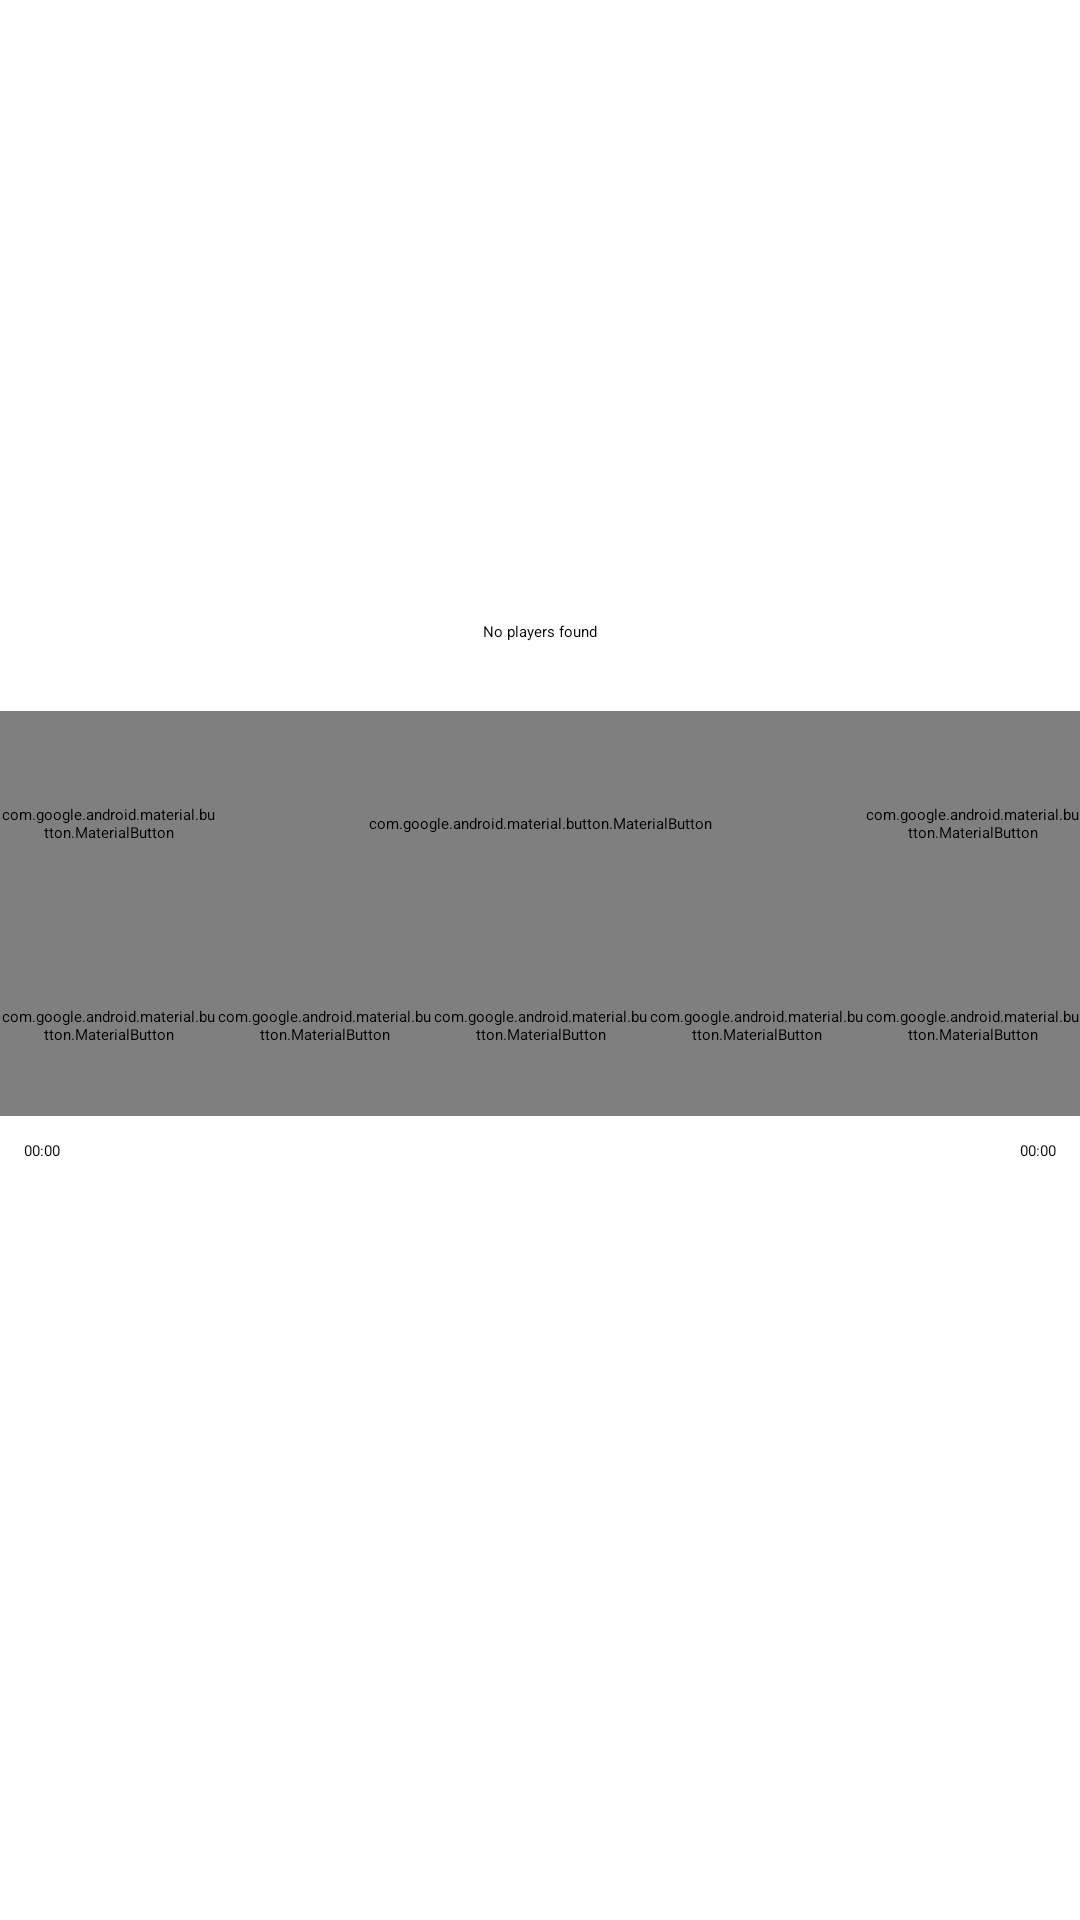

Reconstruct the res/layout file that produces this screen, plus the resources it refers to.
<!-- AndroidManifest.xml: application theme NfConnectTheme.NoActionBar -->
<!-- res/layout/mpris_control.xml -->
<?xml version="1.0" encoding="utf-8"?>
<LinearLayout xmlns:android="http://schemas.android.com/apk/res/android"
    xmlns:app="http://schemas.android.com/apk/res-auto"
    android:id="@+id/mpris_control_view"
    android:layout_width="match_parent"
    android:layout_height="match_parent"
    android:layout_gravity="center"
    android:gravity="center"
    android:orientation="vertical">

    <TextView
        android:id="@+id/no_players"
        android:layout_width="wrap_content"
        android:layout_height="wrap_content"
        android:layout_gravity="center_horizontal"
        android:text="@string/no_players_connected"
        android:textAppearance="?android:attr/textAppearanceMedium" />

    <Spinner
        android:id="@+id/player_spinner"
        android:layout_width="match_parent"
        android:layout_height="wrap_content"
        android:layout_gravity="center" />

    <TextView
        android:id="@+id/now_playing_textview"
        android:layout_width="wrap_content"
        android:layout_height="wrap_content"
        android:layout_gravity="center"
        android:ellipsize="marquee"
        android:gravity="center"
        android:marqueeRepeatLimit="marquee_forever"
        android:padding="8dip"
        android:scrollHorizontally="true"
        android:singleLine="true"
        android:textAppearance="?android:attr/textAppearanceMedium" />

    <androidx.constraintlayout.widget.ConstraintLayout
        android:layout_width="match_parent"
        android:layout_height="75dp"
        android:layout_gravity="center"
        android:orientation="horizontal">

        <com.google.android.material.button.MaterialButton
            android:id="@+id/loop_button"
            android:layout_width="0dp"
            android:layout_height="match_parent"
            android:layout_gravity="center"
            android:adjustViewBounds="false"
            android:baselineAlignBottom="true"
            android:clickable="false"
            android:contentDescription="@string/mpris_loop"
            app:icon="@drawable/ic_loop_none_black"
            style="@style/NfConnectButton.IconButton"
            app:layout_constraintStart_toStartOf="parent"
            app:layout_constraintTop_toTopOf="parent"
            app:layout_constraintWidth_percent="0.20" />

        <com.google.android.material.button.MaterialButton
            android:id="@+id/play_button"
            android:layout_width="0dp"
            android:layout_height="match_parent"
            android:layout_gravity="center"
            android:adjustViewBounds="false"
            android:baselineAlignBottom="true"
            android:clickable="false"
            android:contentDescription="@string/mpris_play"
            app:icon="@drawable/ic_play_black"
            style="@style/NfConnectButton.IconButton"
            app:layout_constraintEnd_toStartOf="@id/shuffle_button"
            app:layout_constraintStart_toEndOf="@id/loop_button"
            app:layout_constraintTop_toTopOf="parent" />

        <com.google.android.material.button.MaterialButton
            android:id="@+id/shuffle_button"
            android:layout_width="0dp"
            android:layout_height="match_parent"
            android:layout_gravity="center"
            android:adjustViewBounds="false"
            android:baselineAlignBottom="true"
            android:clickable="false"
            android:contentDescription="@string/mpris_shuffle"
            app:icon="@drawable/ic_shuffle_off_black"
            style="@style/NfConnectButton.IconButton"
            app:layout_constraintEnd_toEndOf="parent"
            app:layout_constraintWidth_percent="0.20" />
    </androidx.constraintlayout.widget.ConstraintLayout>

    <LinearLayout
        android:layout_width="match_parent"
        android:layout_height="60dip"
        android:layout_gravity="center"
        android:orientation="horizontal">

        <com.google.android.material.button.MaterialButton
            android:id="@+id/prev_button"
            android:layout_width="match_parent"
            android:layout_height="fill_parent"
            android:layout_weight="0.25"
            android:contentDescription="@string/mpris_previous"
            app:icon="@drawable/ic_previous_black"
            style="@style/NfConnectButton.IconButton.Secondary" />

        <com.google.android.material.button.MaterialButton
            android:id="@+id/rew_button"
            android:layout_width="match_parent"
            android:layout_height="fill_parent"
            android:layout_weight="0.25"
            android:contentDescription="@string/mpris_rew"
            app:icon="@drawable/ic_rewind_black"
            style="@style/NfConnectButton.IconButton.Secondary" />

        <com.google.android.material.button.MaterialButton
            android:id="@+id/stop_button"
            android:layout_width="match_parent"
            android:layout_height="fill_parent"
            android:layout_weight="0.25"
            android:contentDescription="@string/mpris_stop"
            app:icon="@drawable/ic_stop"
            style="@style/NfConnectButton.IconButton.Secondary" />


        <com.google.android.material.button.MaterialButton
            android:id="@+id/ff_button"
            android:layout_width="match_parent"
            android:layout_height="fill_parent"
            android:layout_weight="0.25"
            android:contentDescription="@string/mpris_ff"
            app:icon="@drawable/ic_fast_forward_black"
            style="@style/NfConnectButton.IconButton.Secondary" />

        <com.google.android.material.button.MaterialButton
            android:id="@+id/next_button"
            android:layout_width="match_parent"
            android:layout_height="fill_parent"
            android:layout_weight="0.25"
            android:contentDescription="@string/mpris_next"
            app:icon="@drawable/ic_next_black"
            style="@style/NfConnectButton.IconButton.Secondary" />
    </LinearLayout>

    <LinearLayout
        android:id="@+id/progress_slider"
        android:layout_width="match_parent"
        android:layout_height="wrap_content"
        android:orientation="horizontal">

        <TextView
            android:id="@+id/progress_textview"
            android:layout_width="wrap_content"
            android:layout_height="wrap_content"
            android:layout_gravity="center"
            android:gravity="center"
            android:padding="8dip"
            android:singleLine="true"
            android:text="00:00"
            android:textAppearance="?android:attr/textAppearanceMedium" />

        <SeekBar
            android:id="@+id/positionSeek"
            android:layout_width="0dp"
            android:layout_height="wrap_content"
            android:layout_gravity="center"
            android:layout_weight="1" />

        <TextView
            android:id="@+id/time_textview"
            android:layout_width="wrap_content"
            android:layout_height="wrap_content"
            android:layout_gravity="center"
            android:gravity="center"
            android:padding="8dip"
            android:singleLine="true"
            android:text="00:00"
            android:textAppearance="?android:attr/textAppearanceMedium" />
    </LinearLayout>

    <LinearLayout
        android:id="@+id/volume_layout"
        android:layout_width="match_parent"
        android:layout_height="wrap_content"
        android:layout_gravity="center"
        android:layout_marginTop="8dip"
        android:orientation="horizontal">

        <androidx.appcompat.widget.AppCompatImageView
            android:id="@+id/imageView"
            android:layout_width="30dip"
            android:layout_height="30dip"
            android:layout_marginEnd="10dip"
            android:layout_weight="0"
            android:contentDescription="@string/mpris_volume"
            android:maxWidth="30dip"
            android:src="@drawable/ic_volume"/>


        <SeekBar
            android:id="@+id/volume_seek"
            android:layout_width="wrap_content"
            android:layout_height="wrap_content"
            android:layout_gravity="center"
            android:layout_weight="1"
            android:max="100" />

    </LinearLayout>
</LinearLayout>
<!-- resources referenced by this layout -->
<resources>
  <string name="mpris_ff">Fast-forward</string>
  <string name="mpris_loop">Loop</string>
  <string name="mpris_next">Next</string>
  <string name="mpris_play">Play</string>
  <string name="mpris_previous">Previous</string>
  <string name="mpris_rew">Rewind</string>
  <string name="mpris_shuffle">Shuffle</string>
  <string name="mpris_stop">Stop the current player</string>
  <string name="mpris_volume">Volume</string>
  <string name="no_players_connected">No players found</string>
  <style name="NfConnectTheme.NoActionBar" parent="NfConnectThemeBase.NoActionBar">
          <item name="android:statusBarColor">@android:color/transparent</item>
          <item name="android:windowLightStatusBar">?attr/isLightTheme</item>
      </style>
</resources>
